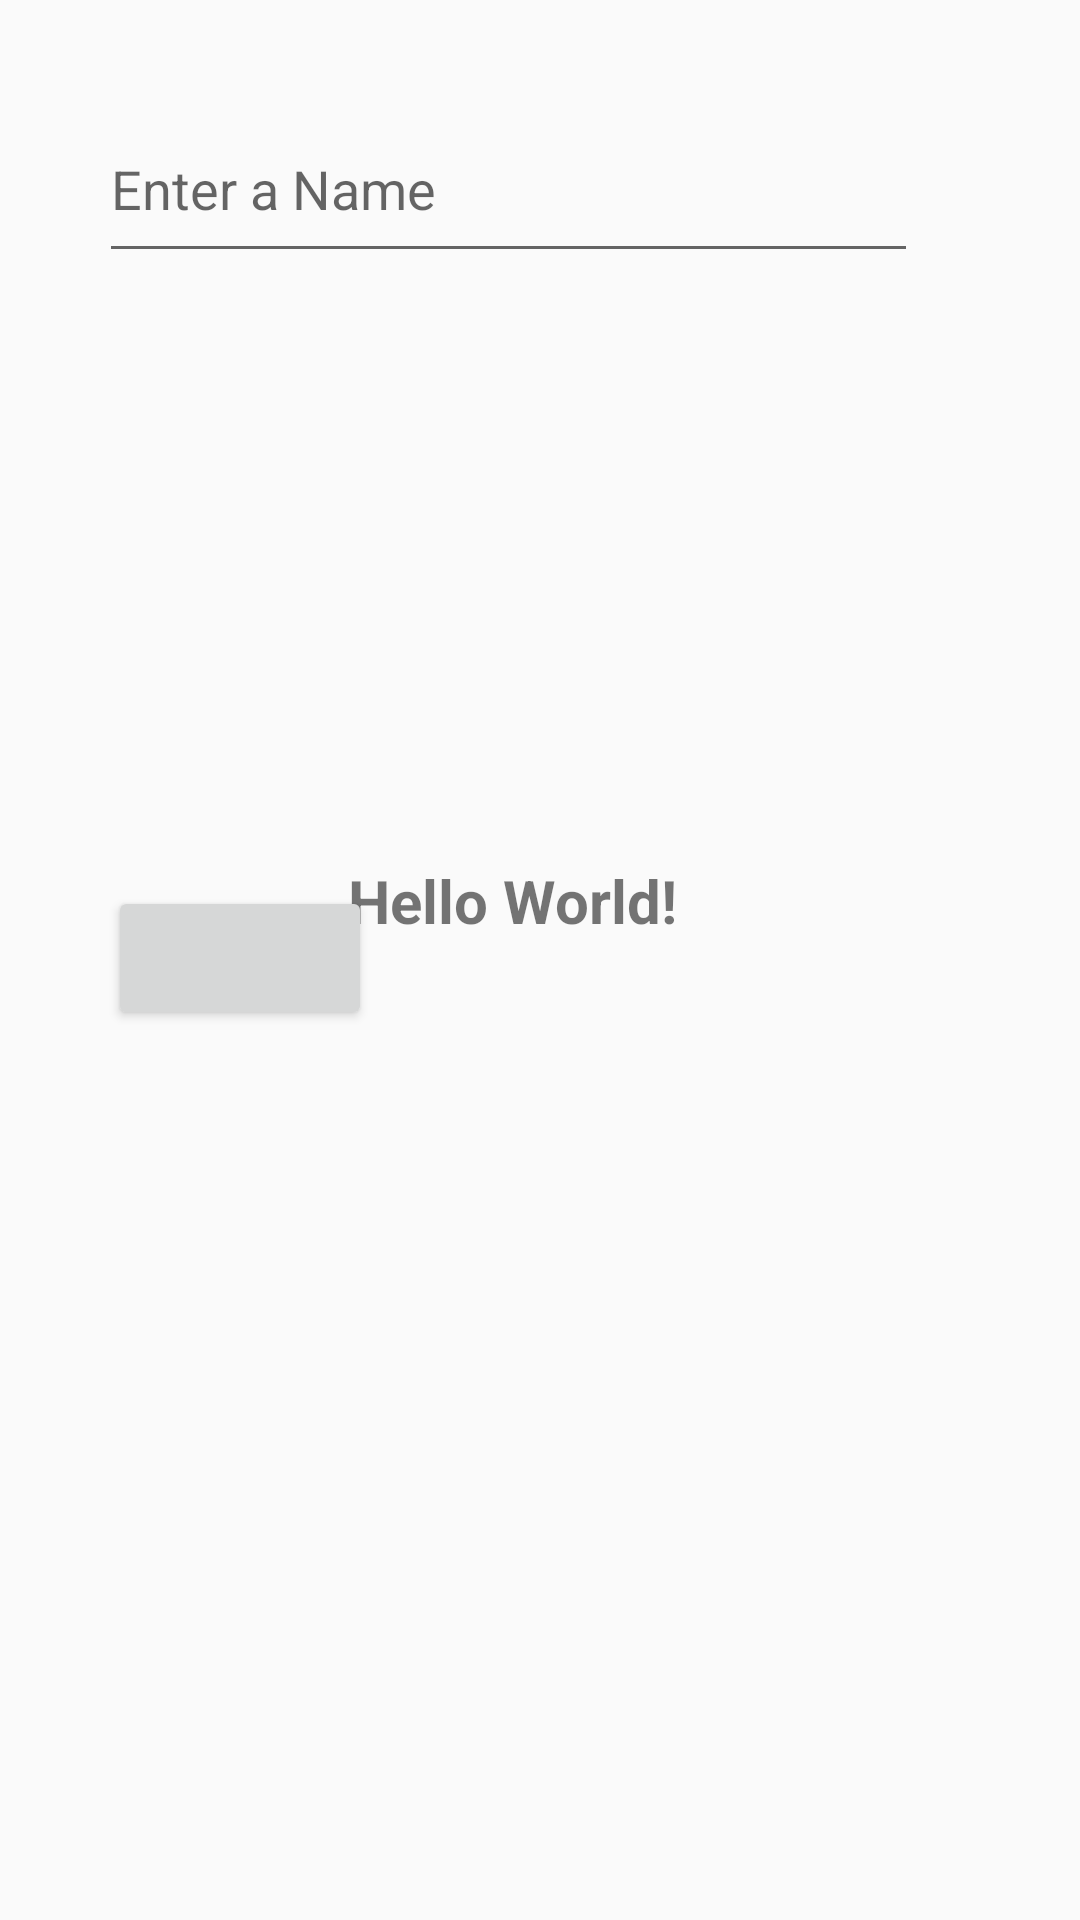

Write the Android layout XML for this screen, with the resource values it uses.
<!-- AndroidManifest.xml: application theme Theme.OTPAPP -->
<!-- res/layout/activity_main.xml -->
<?xml version="1.0" encoding="utf-8"?>
<androidx.constraintlayout.widget.ConstraintLayout xmlns:android="http://schemas.android.com/apk/res/android"
    xmlns:app="http://schemas.android.com/apk/res-auto"
    xmlns:tools="http://schemas.android.com/tools"
    android:id="@+id/main"
    android:layout_width="match_parent"
    android:layout_height="match_parent"
    tools:context=".view.MainActivity">

    <TextView
        android:id="@+id/text"
        android:layout_width="128dp"
        android:layout_height="67dp"
        android:text="Hello World!"
        android:textSize="20dp"
        android:textStyle="bold"
        app:layout_constraintBottom_toBottomOf="parent"
        app:layout_constraintEnd_toEndOf="parent"
        app:layout_constraintStart_toStartOf="parent"
        app:layout_constraintTop_toTopOf="parent" />

    <EditText
        android:id="@+id/edittext"
        android:layout_width="273dp"
        android:layout_height="59dp"
        android:layout_marginTop="32dp"
        android:hint="Enter a Name "
        app:layout_constraintEnd_toEndOf="parent"
        app:layout_constraintHorizontal_bias="0.378"
        app:layout_constraintStart_toStartOf="parent"
        app:layout_constraintTop_toTopOf="parent" />

    <Button
        android:id="@+id/button"
        android:layout_width="wrap_content"
        android:layout_height="wrap_content"
        android:layout_marginStart="36dp"
        app:layout_constraintBottom_toBottomOf="parent"
        app:layout_constraintStart_toStartOf="parent"
        app:layout_constraintTop_toTopOf="parent"
        app:layout_constraintVertical_bias="0.499" />

</androidx.constraintlayout.widget.ConstraintLayout>
<!-- resources referenced by this layout -->
<resources>
  <style name="Theme.OTPAPP" parent="Base.Theme.OTPAPP" />
  <style name="Base.Theme.OTPAPP" parent="Theme.AppCompat.Light.DarkActionBar">
          
          
      </style>
</resources>
